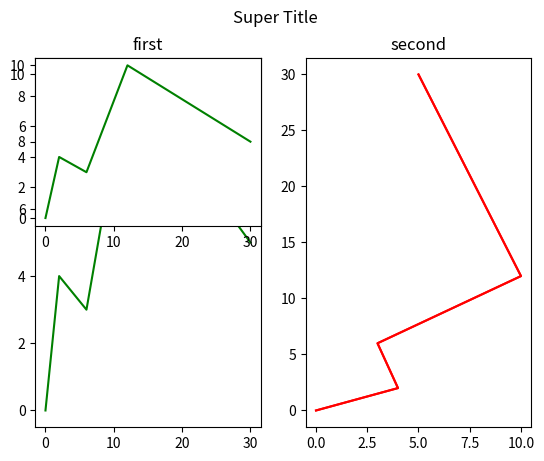

This chart was generated by the following Python code:
"Create and format subplots"

import matplotlib.pyplot as plt
import numpy as np

###################
# coordinates for example
coor1 = np.array([0, 2, 6, 12, 30])
coor2 = np.array([0, 4, 3, 10, 5])

# first subplot
plt.subplot(1, 2, 1)
plt.plot(coor1, coor2, color = "green")

# second plot
plt.subplot(1, 2, 2)
plt.plot(coor2, coor1, color = "red")

plt.show()

# explaining the three numbers in the subplot function
# the first two numbers define how the whole plot will look like
# imagine it is a chart
# first number = number of rows
# second number = number of columns
# third number = index of the position of the subplot

# first subplot
plt.subplot(2, 2, 1)
plt.plot(coor1, coor2, color = "green")
plt.title("first")

# second plot
plt.subplot(1, 2, 2)
plt.plot(coor2, coor1, color = "red")
plt.title("second")

# adding a super title
plt.suptitle("Super Title")

plt.show()
